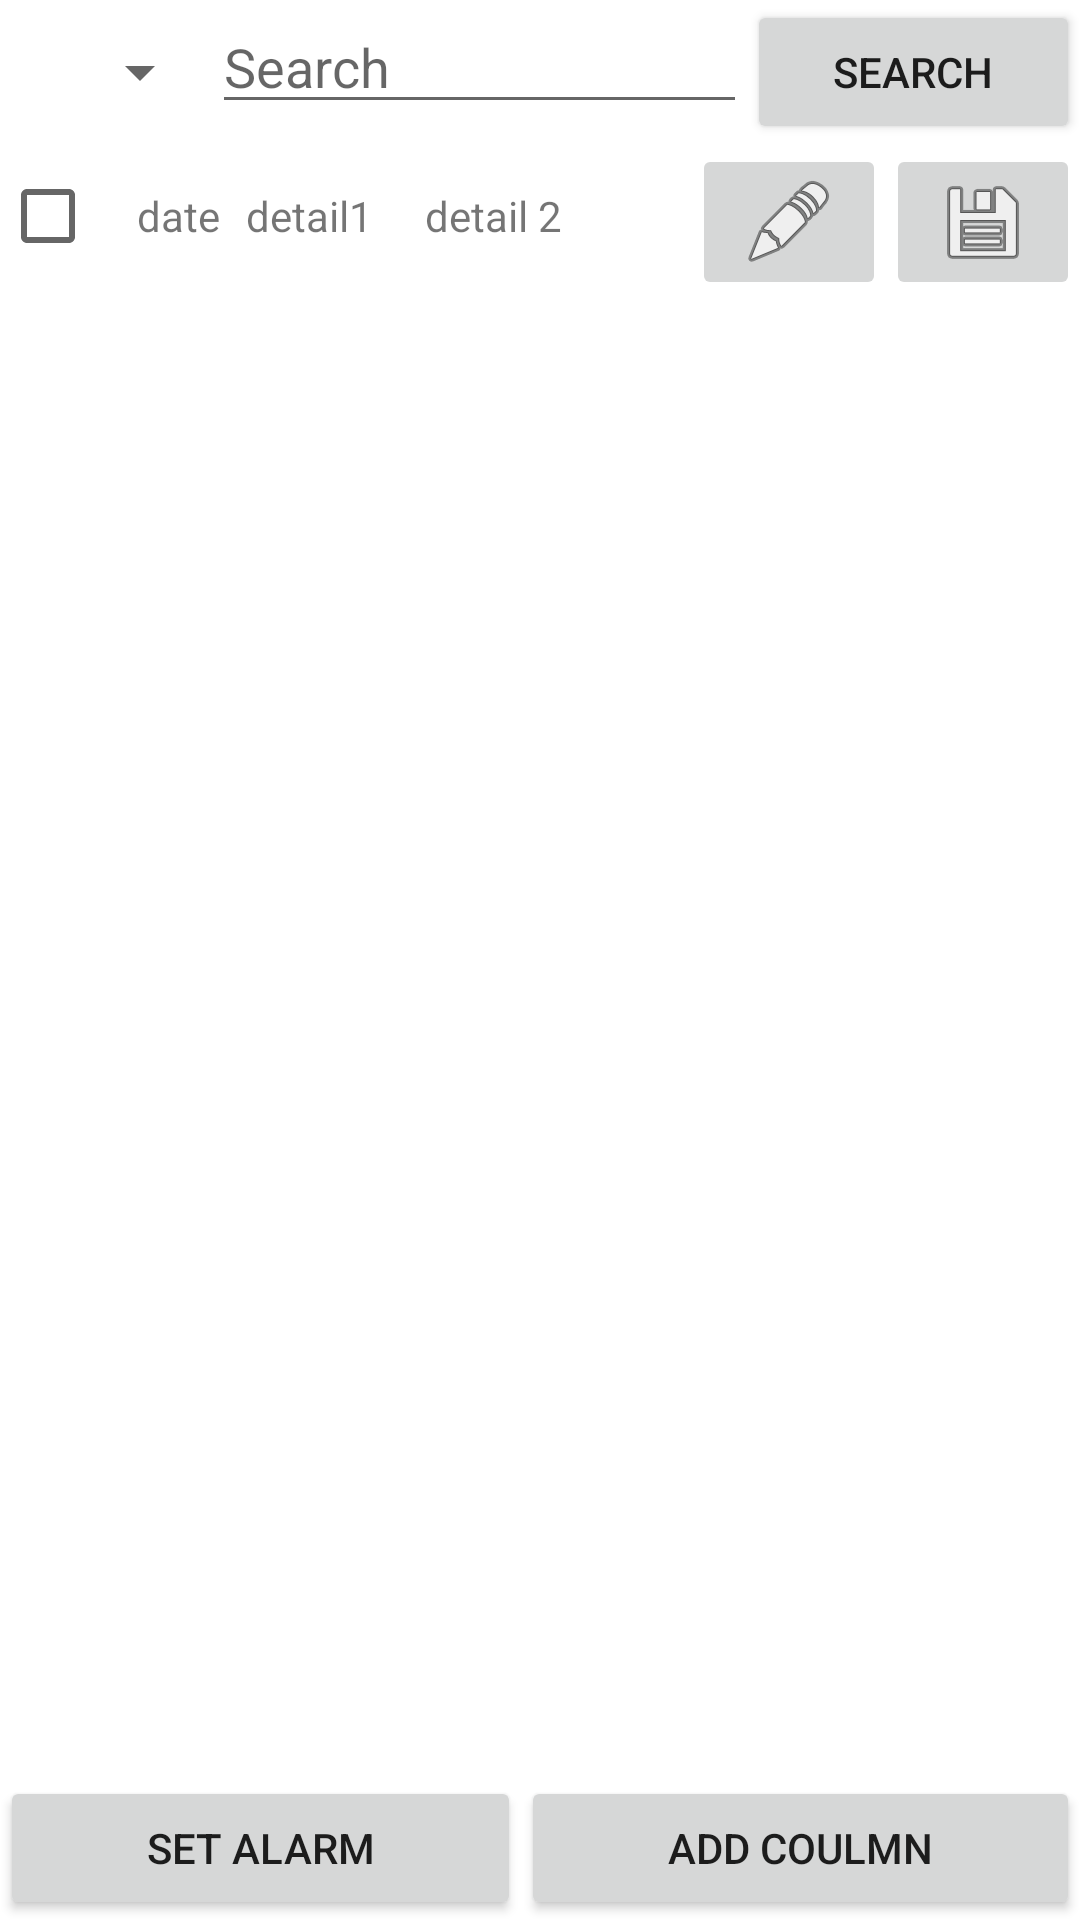

This screen was rendered from an Android layout file. Write that file and the resources it references.
<!-- AndroidManifest.xml: application theme Theme.ToDoList -->
<!-- res/layout/activity_quick_view_list.xml -->
<?xml version="1.0" encoding="utf-8"?>
<androidx.constraintlayout.widget.ConstraintLayout xmlns:android="http://schemas.android.com/apk/res/android"
    xmlns:app="http://schemas.android.com/apk/res-auto"
    xmlns:tools="http://schemas.android.com/tools"
    android:layout_width="match_parent"
    android:layout_height="match_parent"
    tools:context=".QuickViewList">

    <LinearLayout
        android:layout_width="match_parent"
        android:layout_height="match_parent"
        android:orientation="vertical"
        app:layout_constraintBottom_toBottomOf="parent"
        app:layout_constraintEnd_toEndOf="parent"
        app:layout_constraintStart_toStartOf="parent"
        app:layout_constraintTop_toTopOf="parent">

        <LinearLayout
            android:layout_width="match_parent"
            android:layout_height="wrap_content"
            android:orientation="horizontal">

            <Spinner
                android:id="@+id/quick_view_field_spinner"
                android:layout_width="wrap_content"
                android:layout_height="match_parent"
                android:layout_weight="2"
                android:minWidth="32dp"
                tools:ignore="SpeakableTextPresentCheck" />

            <EditText
                android:id="@+id/quick_view_search_input"
                android:layout_width="wrap_content"
                android:layout_height="wrap_content"
                android:layout_weight="10"
                android:hint="Search"
                tools:ignore="TouchTargetSizeCheck" />

            <Button
                android:id="@+id/quick_view_search_button"
                android:layout_width="wrap_content"
                android:layout_height="wrap_content"
                android:layout_weight="2"
                android:text="search" />
        </LinearLayout>

        <ScrollView
            android:layout_width="match_parent"
            android:layout_height="match_parent"
            android:layout_weight="4">

            <LinearLayout
                android:layout_width="match_parent"
                android:layout_height="wrap_content"
                android:orientation="vertical">

                <LinearLayout
                    android:layout_width="match_parent"
                    android:layout_height="match_parent"
                    android:orientation="horizontal">

                    <CheckBox
                        android:id="@+id/checkBox"
                        android:layout_width="37dp"
                        android:layout_height="wrap_content"
                        android:layout_weight="1" />

                    <TextView
                        android:id="@+id/textView5"
                        android:layout_width="wrap_content"
                        android:layout_height="wrap_content"
                        android:layout_weight="1"
                        android:text="date" />

                    <TextView
                        android:id="@+id/textView"
                        android:layout_width="wrap_content"
                        android:layout_height="wrap_content"
                        android:layout_weight="2"
                        android:text="detail1" />

                    <TextView
                        android:id="@+id/textView3"
                        android:layout_width="wrap_content"
                        android:layout_height="wrap_content"
                        android:layout_weight="5"
                        android:text="detail 2" />

                    <ImageButton
                        android:id="@+id/imageButton2"
                        android:layout_width="wrap_content"
                        android:layout_height="wrap_content"
                        android:layout_weight="1"
                        app:srcCompat="@android:drawable/ic_menu_edit" />

                    <ImageButton
                        android:id="@+id/imageButton"
                        android:layout_width="wrap_content"
                        android:layout_height="wrap_content"
                        android:layout_weight="1"
                        app:srcCompat="@android:drawable/ic_menu_save" />

                </LinearLayout>
            </LinearLayout>
        </ScrollView>

        <LinearLayout
            android:layout_width="match_parent"
            android:layout_height="wrap_content"
            android:orientation="horizontal">

            <Button
                android:id="@+id/button2"
                android:layout_width="wrap_content"
                android:layout_height="wrap_content"
                android:layout_weight="1"
                android:text="set alarm" />

            <Button
                android:id="@+id/button3"
                android:layout_width="wrap_content"
                android:layout_height="wrap_content"
                android:layout_weight="1"
                android:text="Add Coulmn" />
        </LinearLayout>

    </LinearLayout>
</androidx.constraintlayout.widget.ConstraintLayout>
<!-- resources referenced by this layout -->
<resources>
  <style name="Theme.ToDoList" parent="Theme.MaterialComponents.DayNight.DarkActionBar">
          
          <item name="colorPrimary">@color/purple_500</item>
          <item name="colorPrimaryVariant">@color/purple_700</item>
          <item name="colorOnPrimary">@color/white</item>
          
          <item name="colorSecondary">@color/teal_200</item>
          <item name="colorSecondaryVariant">@color/teal_700</item>
          <item name="colorOnSecondary">@color/black</item>
          
          <item name="android:statusBarColor" tools:targetApi="l">?attr/colorPrimaryVariant</item>
          
      </style>
  <!-- not gathered from this repository: default colours our renderer supplied (Android Studio template values) -->
  <color name="purple_500">#FF6200EE</color>
  <color name="purple_700">#FF3700B3</color>
  <color name="teal_200">#FF03DAC5</color>
  <color name="teal_700">#FF018786</color>
  <color name="black">#FF000000</color>
  <color name="white">#FFFFFFFF</color>
</resources>
